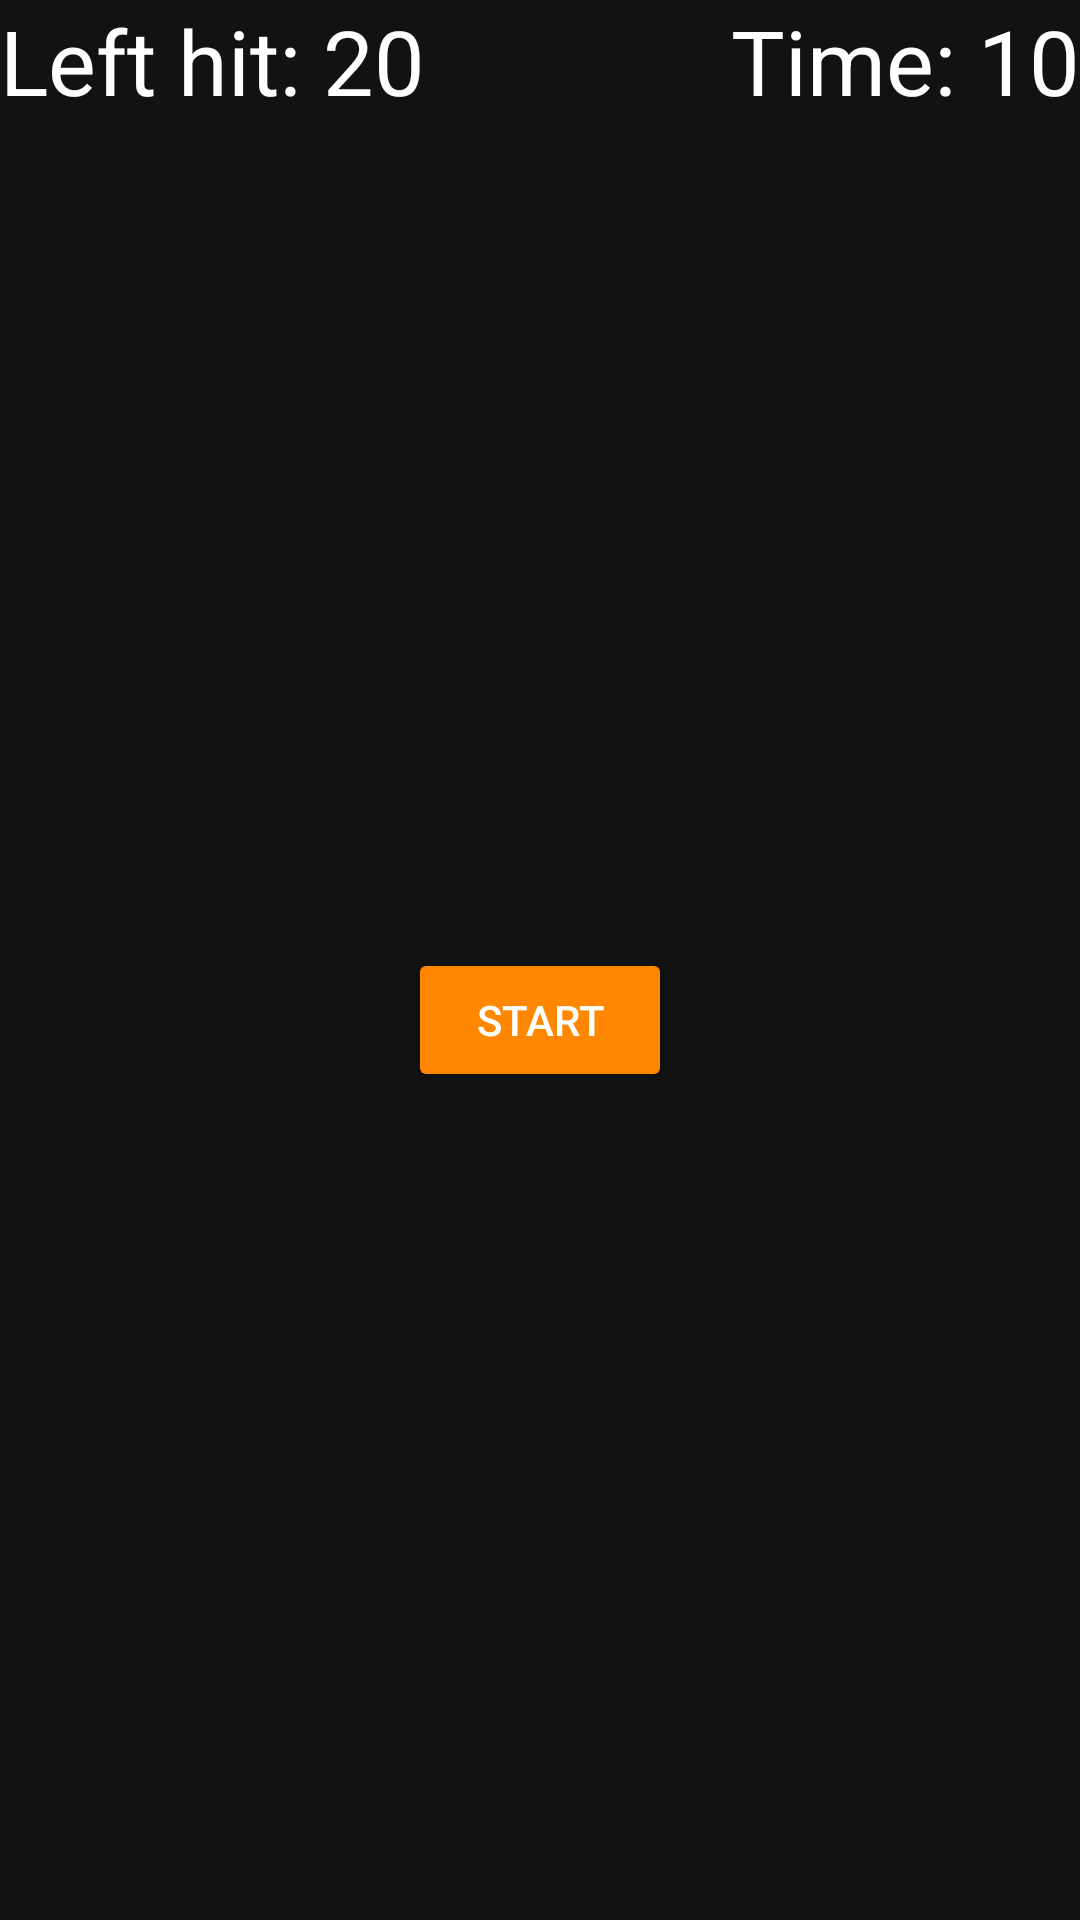

Here is an Android app screen rendered from its layout file. Give the layout XML and the strings, colors and styles it references.
<!-- AndroidManifest.xml: application theme Theme.Aim_trainer_from_czeczenia -->
<!-- res/layout/activity_main.xml -->
<?xml version="1.0" encoding="utf-8"?>
<LinearLayout xmlns:android="http://schemas.android.com/apk/res/android"
    xmlns:tools="http://schemas.android.com/tools"
    android:layout_width="match_parent"
    android:layout_height="match_parent"
    tools:context=".MainActivity"
    android:orientation="vertical"
    tools:ignore="HardcodedText"
    android:background="@color/betterdark">

    <RelativeLayout
        android:layout_width="match_parent"
        android:layout_height="wrap_content">

        <TextView
            android:layout_width="wrap_content"
            android:layout_height="wrap_content"
            android:textSize="30sp"
            android:text="Left hit: 20"
            android:id="@+id/hitsTextView"
            />

        <TextView
            android:layout_width="wrap_content"
            android:layout_height="wrap_content"
            android:textSize="30sp"
            android:text="Time: 10"
            android:layout_alignParentEnd="true"
            android:id="@+id/timeTextView"
            />
    </RelativeLayout>
    <RelativeLayout
        android:layout_width="match_parent"
        android:layout_height="match_parent"
        android:id="@+id/relLayout">
        <Button
            android:layout_width="wrap_content"
            android:layout_height="wrap_content"
            android:layout_centerInParent="true"
            android:backgroundTint="@android:color/holo_orange_dark"
            android:text="START"
            android:id="@+id/startButton"
            />
    </RelativeLayout>
</LinearLayout>
<!-- resources referenced by this layout -->
<resources>
  <color name="betterdark">#121212</color>
  <style name="Theme.Aim_trainer_from_czeczenia" parent="Base.Theme.Aim_trainer_from_czeczenia" />
  <style name="Base.Theme.Aim_trainer_from_czeczenia" parent="Theme.Material3.DayNight.NoActionBar">
          <item name="android:textColor">#FFFFFF</item>
  
      </style>
</resources>
